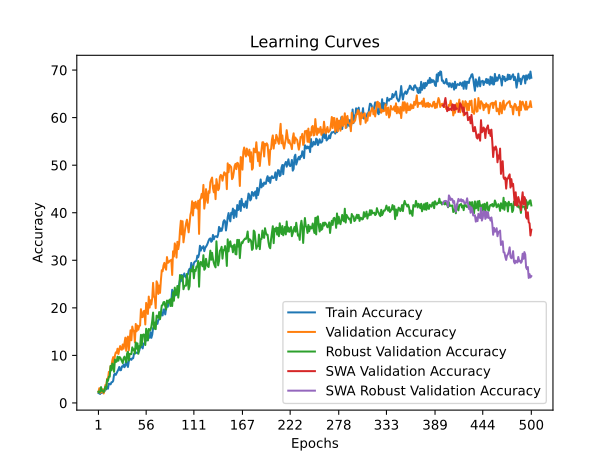

The file beside this chart, header and first rows:
time; train_accuracy; train_loss; valid_accuracy; valid_loss; valid_accuracy_robust; valid_accuracy_swa; valid_accuracy_robust_swa
28,2844; 2,1058; 4,0466; 2,3256; 3,8976; 2,3755; 2,3256; 2,3755
52,2515; 1,9950; 3,9190; 3,1008; 3,8609; 2,1839; 3,1008; 2,1839
76,1993; 1,8842; 3,8976; 2,1041; 4,0299; 2,3755; 2,1041; 2,3755
101,9877; 2,5769; 3,9545; 2,5471; 4,2883; 3,3333; 2,5471; 3,3333
127,9694; 2,1058; 4,0274; 2,3256; 10,2965; 2,5287; 2,3256; 2,5287
152,3229; 2,2721; 4,2916; 2,8793; 11,9004; 2,5670; 2,8793; 2,5670
177,4871; 2,3275; 4,4025; 1,9934; 5,2985; 2,2605; 1,9934; 2,2605
204,4283; 2,4661; 4,2418; 2,6578; 7,0052; 2,7969; 2,6578; 2,7969
234,4960; 2,7709; 4,0815; 3,7652; 10,1397; 3,4100; 3,7652; 3,4100
258,3377; 2,8540; 3,9504; 3,6545; 4,2386; 3,0268; 3,6545; 3,0268
294,1017; 3,4636; 3,8592; 5,0941; 4,8532; 4,9042; 5,0941; 4,9042
325,2063; 2,9925; 3,8408; 4,9834; 3,8432; 4,6360; 4,9834; 4,6360
391,6402; 4,0732; 3,8206; 6,5338; 5,6088; 5,5172; 6,5338; 5,5172
415,4990; 3,9623; 3,8270; 6,4230; 3,7118; 5,5172; 6,4230; 5,5172
465,9328; 3,9069; 3,8278; 7,7519; 3,6686; 7,7778; 7,7519; 7,7778
490,9252; 4,3502; 3,8182; 7,7519; 3,8533; 6,8582; 7,7519; 6,8582
522,1019; 4,3779; 3,8018; 8,9701; 3,7489; 8,2759; 8,9701; 8,2759
545,2824; 4,6550; 3,7978; 9,6346; 3,8195; 7,9310; 9,6346; 7,9310
567,8917; 5,9296; 3,7754; 8,3056; 3,7451; 6,5517; 8,3056; 6,5517
615,0539; 6,1513; 3,7667; 9,9668; 3,6535; 9,1188; 9,9668; 9,1188
645,5394; 5,9019; 3,7552; 10,6312; 3,6232; 8,6207; 10,6312; 8,6207
679,5900; 6,2898; 3,7556; 10,5205; 4,1454; 8,6973; 10,5205; 8,6973
705,1672; 6,6223; 3,7476; 11,4064; 3,5109; 9,7318; 11,4064; 9,7318
744,8104; 7,0380; 3,7357; 10,2990; 3,6435; 8,8889; 10,2990; 8,8889
773,5409; 7,5644; 3,7302; 11,1849; 3,5667; 9,6552; 11,1849; 9,6552
813,4075; 6,8717; 3,7373; 11,9601; 3,5084; 9,5785; 11,9601; 9,5785
838,4489; 6,8994; 3,7232; 11,2957; 3,5681; 9,1954; 11,2957; 9,1954
864,7330; 7,6753; 3,7213; 11,1849; 7,2539; 8,7739; 11,1849; 8,7739
927,3432; 7,6198; 3,7305; 12,2924; 3,5992; 8,3908; 12,2924; 8,3908
957,5187; 8,0632; 3,7244; 11,4064; 5,8856; 9,3870; 11,4064; 9,3870
982,6519; 7,5090; 3,7190; 12,6246; 3,4672; 9,7318; 12,6246; 9,7318
1006,9223; 7,8692; 3,7051; 13,7320; 3,4655; 9,1954; 13,7320; 9,1954
1037,0821; 9,0884; 3,6844; 10,9635; 3,4944; 8,5441; 10,9635; 8,5441
1061,3922; 8,0632; 3,6906; 13,3998; 3,4816; 10,3831; 13,3998; 10,3831
1086,4080; 7,5644; 3,6917; 13,9535; 3,4337; 10,7663; 13,9535; 10,7663
1126,7375; 8,7559; 3,6788; 11,0742; 3,8075; 8,9272; 11,0742; 8,9272
1151,2390; 9,1992; 3,6620; 13,0676; 3,6690; 10,3065; 13,0676; 10,3065
1177,2500; 9,2823; 3,6666; 15,2824; 3,8234; 10,3065; 15,2824; 10,3065
1204,1647; 9,0607; 3,6811; 13,1783; 3,7405; 10,2682; 13,1783; 10,2682
1257,4353; 9,3932; 3,6702; 16,0576; 3,3812; 11,6858; 16,0576; 11,6858
1294,3892; 9,3932; 3,6653; 15,1717; 3,3912; 11,1111; 15,1717; 11,1111
1345,2734; 10,3353; 3,6304; 15,1717; 3,4004; 11,3027; 15,1717; 11,3027
1369,6880; 10,4184; 3,6365; 12,7353; 3,4568; 10,3831; 12,7353; 10,3831
1420,7129; 10,6401; 3,6242; 16,6113; 3,3136; 12,7203; 16,6113; 12,7203
1444,6821; 10,5569; 3,6171; 15,0609; 3,6938; 11,4176; 15,0609; 11,4176
1475,1088; 10,4461; 3,6153; 16,2791; 3,4645; 12,5287; 16,2791; 12,5287
1512,4729; 10,5846; 3,6219; 15,3931; 4,9824; 10,3448; 15,3931; 10,3448
1540,8999; 10,9449; 3,6055; 16,1683; 3,3482; 11,9540; 16,1683; 11,9540
1566,4746; 11,6930; 3,5971; 16,2791; 3,3427; 11,6475; 16,2791; 11,6475
1589,8654; 11,8038; 3,5845; 19,7121; 3,2721; 14,3295; 19,7121; 14,3295
1618,9300; 11,7761; 3,5775; 18,0509; 3,2777; 12,1456; 18,0509; 12,1456
1644,5551; 11,4713; 3,5760; 18,0509; 3,4282; 14,2912; 18,0509; 14,2912
1672,8411; 12,4688; 3,5412; 19,2691; 3,2673; 14,4061; 19,2691; 14,4061
1697,4587; 12,4965; 3,5528; 19,3798; 3,5037; 14,3295; 19,3798; 14,3295
1723,5364; 12,9676; 3,5306; 16,5006; 3,3191; 12,1839; 16,5006; 12,1839
1749,8182; 13,1615; 3,5382; 21,0410; 3,5744; 15,5939; 21,0410; 15,5939
1777,4477; 13,1892; 3,5212; 20,0443; 3,2626; 14,8659; 20,0443; 14,8659
1802,6100; 13,2724; 3,5016; 18,7154; 3,2551; 13,1418; 18,7154; 13,1418
1833,4910; 13,9374; 3,4945; 22,3699; 3,0858; 15,5556; 22,3699; 15,5556
1857,9072; 13,7157; 3,4993; 20,0443; 3,5650; 15,2107; 20,0443; 15,2107
... 440 more rows
